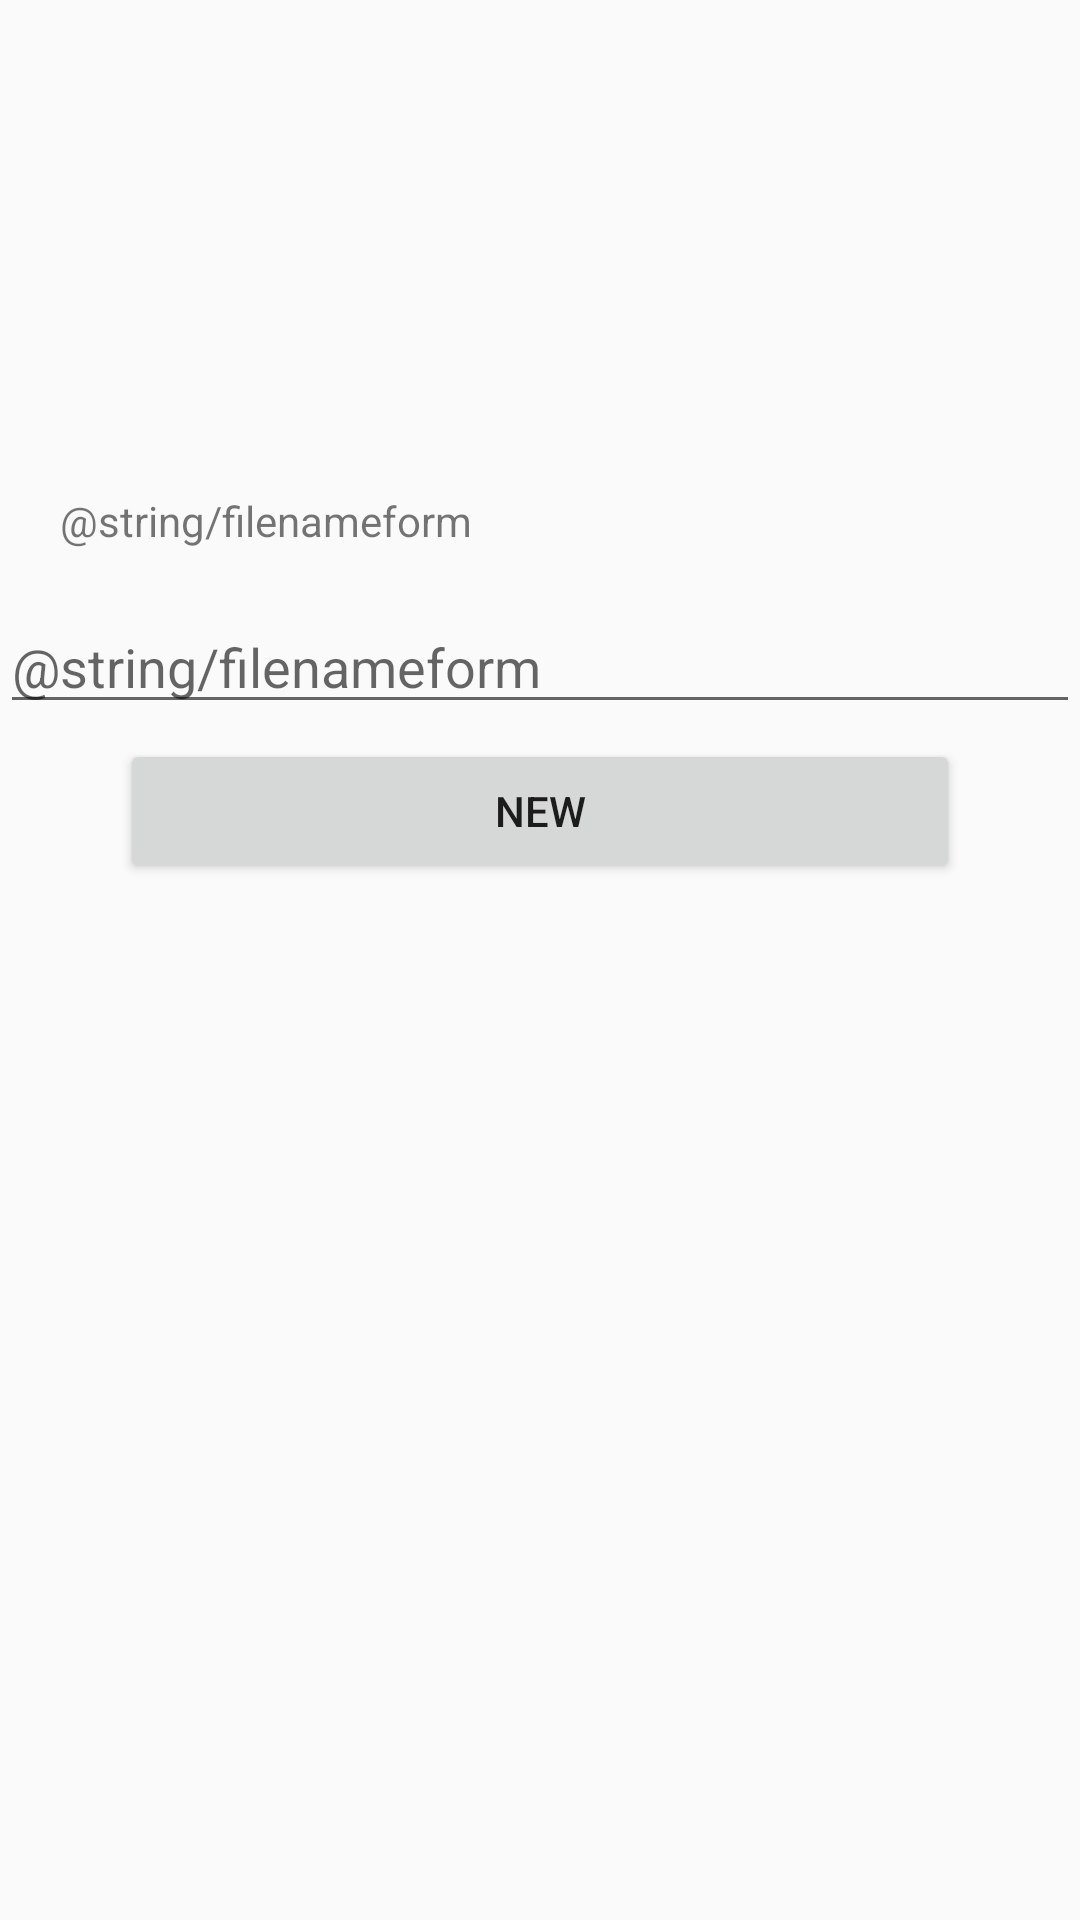

Here is an Android app screen rendered from its layout file. Give the layout XML and the strings, colors and styles it references.
<!-- AndroidManifest.xml: application theme AppTheme -->
<!-- res/layout/activity_filename_form.xml -->
<?xml version="1.0" encoding="utf-8"?>
<androidx.constraintlayout.widget.ConstraintLayout xmlns:android="http://schemas.android.com/apk/res/android"
    xmlns:app="http://schemas.android.com/apk/res-auto"
    xmlns:tools="http://schemas.android.com/tools"
    android:layout_width="match_parent"
    android:layout_height="match_parent"
    tools:context=".FilenameForm">

    <TextView
        android:layout_width="match_parent"
        android:layout_height="wrap_content"
        android:layout_marginStart="20dp"
        android:layout_marginTop="164dp"

        android:text="@string/filenameform"
        app:layout_constraintStart_toStartOf="parent"
        app:layout_constraintTop_toTopOf="parent"
        tools:ignore="MissingConstraints" />

    <EditText
        android:id="@+id/txteria"
        android:hint="@string/filenameform"
        android:layout_width="match_parent"
        android:layout_height="wrap_content"
        android:layout_marginTop="200dp"
        android:autofillHints="type file name"
        android:inputType="text"
        app:layout_constraintBottom_toTopOf="@+id/Newbtn"
        app:layout_constraintEnd_toEndOf="parent"
        app:layout_constraintStart_toStartOf="parent"
        app:layout_constraintTop_toTopOf="parent" />

    <Button
        android:id="@+id/Newbtn"
        android:layout_width="match_parent"
        android:layout_height="wrap_content"
        android:layout_marginStart="40dp"
        android:layout_marginTop="5dp"
        android:layout_marginEnd="40dp"
        android:text="@string/NEW"
        app:layout_constraintEnd_toEndOf="parent"
        app:layout_constraintHorizontal_bias="0.0"
        app:layout_constraintStart_toStartOf="parent"
        app:layout_constraintTop_toBottomOf="@+id/txteria" />

</androidx.constraintlayout.widget.ConstraintLayout>
<!-- resources referenced by this layout -->
<resources>
  <string name="NEW">NEW</string>
  <style name="AppTheme" parent="Theme.AppCompat.Light.DarkActionBar">
          
          <item name="colorPrimary">@color/colorPrimary</item>
          <item name="colorPrimaryDark">@color/colorPrimaryDark</item>
          <item name="android:content">@color/colorAccent</item>
  
      </style>
  <color name="colorPrimary">#D5D5D5</color>
  <color name="colorPrimaryDark">#808080</color>
  <color name="colorAccent">#D81B60</color>
</resources>
